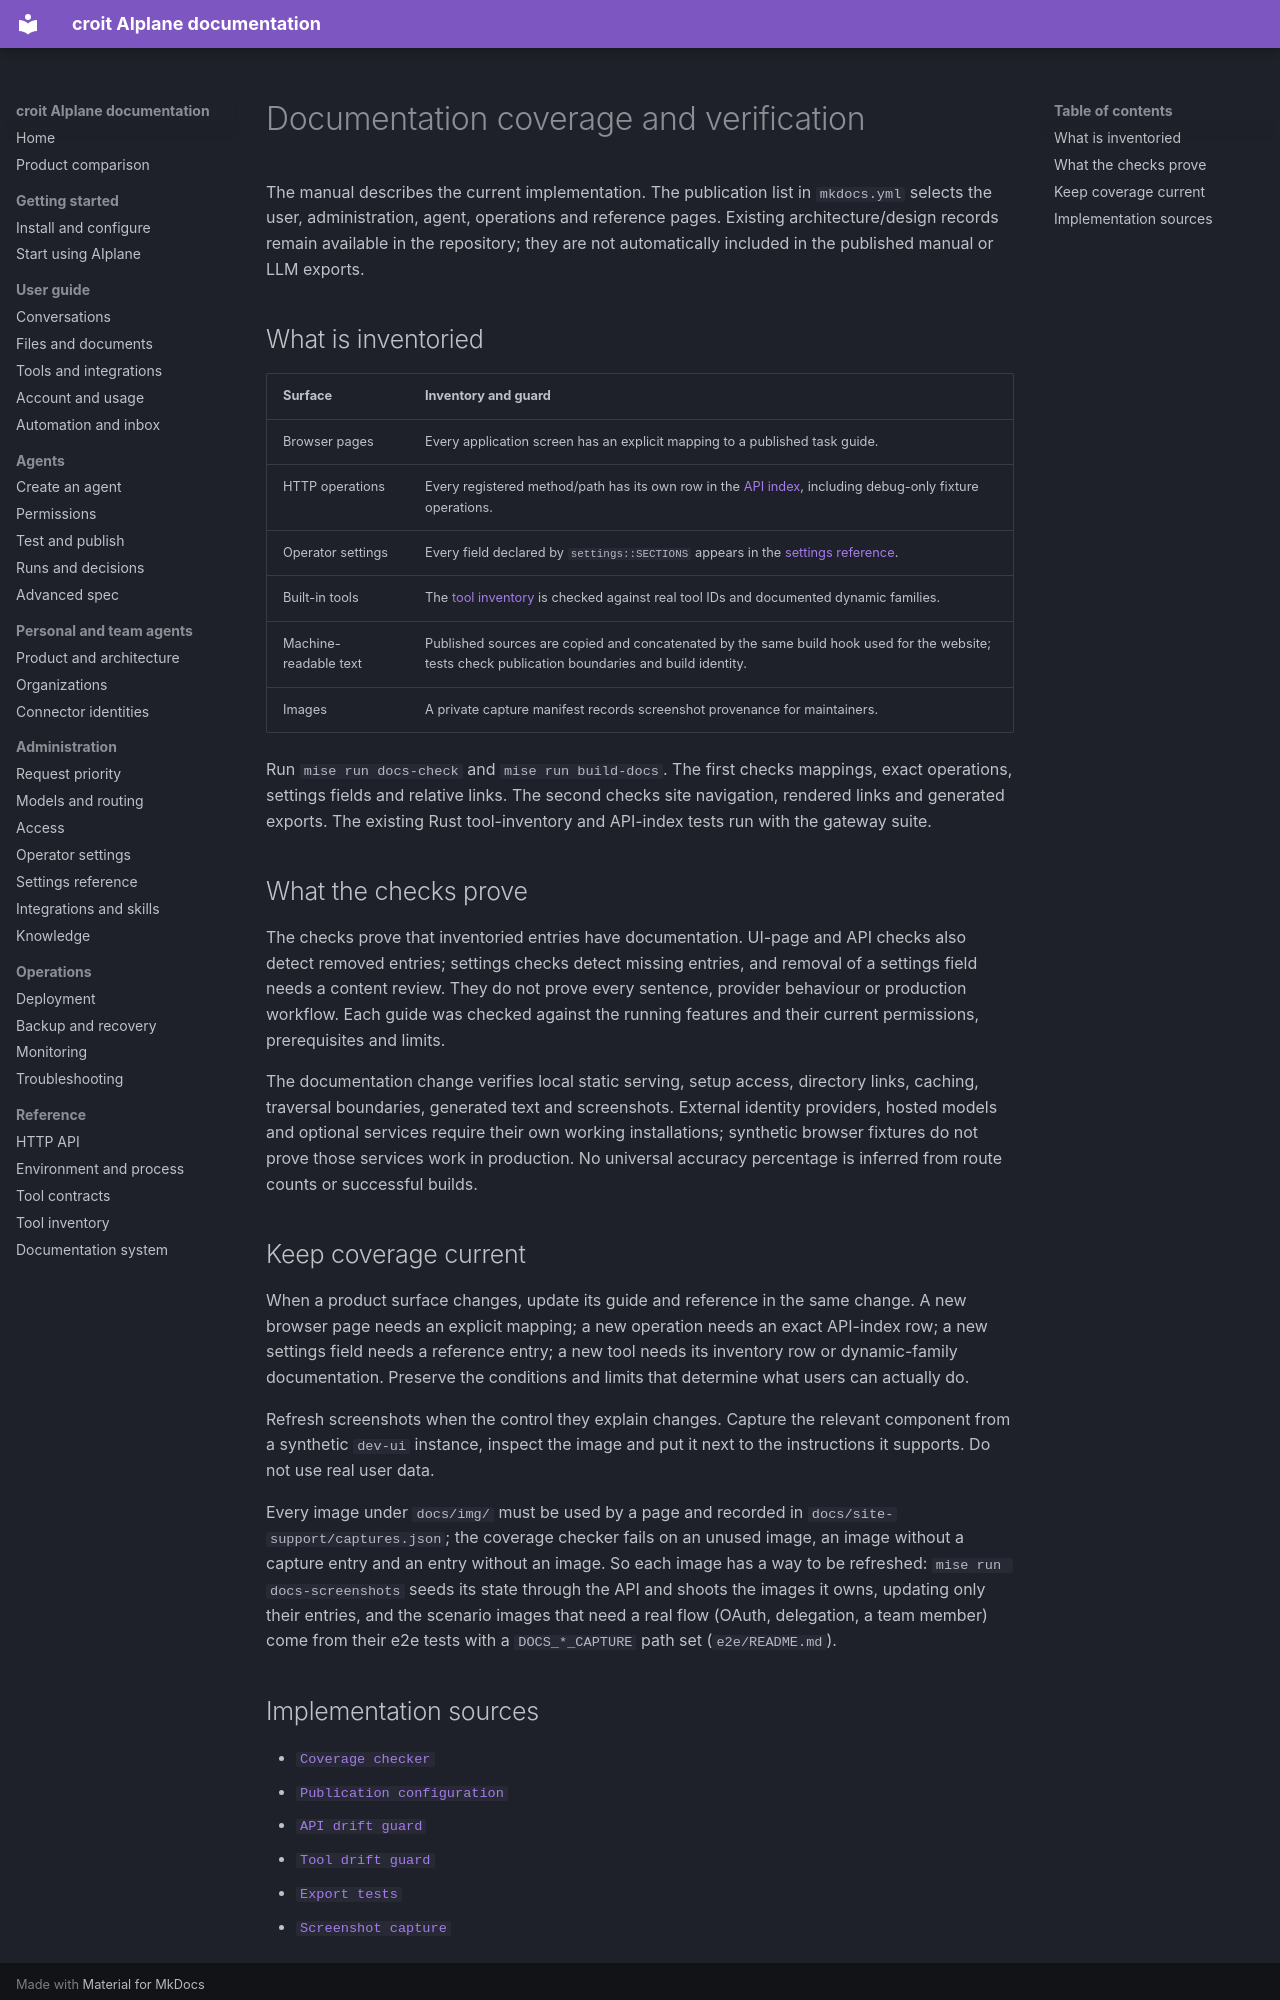

repository: croit/aiplane · page: reference/coverage/index.html · generator: mkdocs

# Documentation coverage and verification

The manual describes the current implementation. The publication list in
`mkdocs.yml` selects the user, administration, agent, operations and reference
pages. Existing architecture/design records remain available in the repository;
they are not automatically included in the published manual or LLM exports.

## What is inventoried

| Surface | Inventory and guard |
|---|---|
| Browser pages | Every application screen has an explicit mapping to a published task guide. |
| HTTP operations | Every registered method/path has its own row in the [API index](api.md), including debug-only fixture operations. |
| Operator settings | Every field declared by `settings::SECTIONS` appears in the [settings reference](../admin/settings-reference.md). |
| Built-in tools | The [tool inventory](../tools-inventory.md) is checked against real tool IDs and documented dynamic families. |
| Machine-readable text | Published sources are copied and concatenated by the same build hook used for the website; tests check publication boundaries and build identity. |
| Images | A private capture manifest records screenshot provenance for maintainers. |

Run `mise run docs-check` and `mise run build-docs`. The first checks mappings,
exact operations, settings fields and relative links. The second checks
site navigation, rendered links and generated exports. The existing Rust
tool-inventory and API-index tests run with the gateway suite.

## What the checks prove

The checks prove that inventoried entries have documentation. UI-page and API
checks also detect removed entries; settings checks detect missing entries,
and removal of a settings field needs a content review. They do not prove every
sentence, provider behaviour or production workflow. Each guide was checked
against the running features and their current permissions, prerequisites and
limits.

The documentation change verifies local static serving, setup access, directory
links, caching, traversal boundaries, generated text and screenshots. External
identity providers, hosted models and optional services require their own
working installations; synthetic browser fixtures do not prove those services
work in production. No universal accuracy percentage is inferred from route
counts or successful builds.

## Keep coverage current

When a product surface changes, update its guide and reference in the same
change. A new browser page needs an explicit mapping; a new operation needs
an exact API-index row; a new settings field needs a reference entry; a new
tool needs its inventory row or dynamic-family documentation. Preserve the
conditions and limits that determine what users can actually do.

Refresh screenshots when the control they explain changes. Capture the
relevant component from a synthetic `dev-ui` instance, inspect the image and
put it next to the instructions it supports. Do not use real user data.

Every image under `docs/img/` must be used by a page and recorded in
`docs/site-support/captures.json`; the coverage checker fails on an unused
image, an image without a capture entry and an entry without an image. So
each image has a way to be refreshed: `mise run docs-screenshots` seeds its
state through the API and shoots the images it owns, updating only their
entries, and the scenario images that need a real flow (OAuth, delegation, a
team member) come from their e2e tests with a `DOCS_*_CAPTURE` path set
(`e2e/README.md`).
